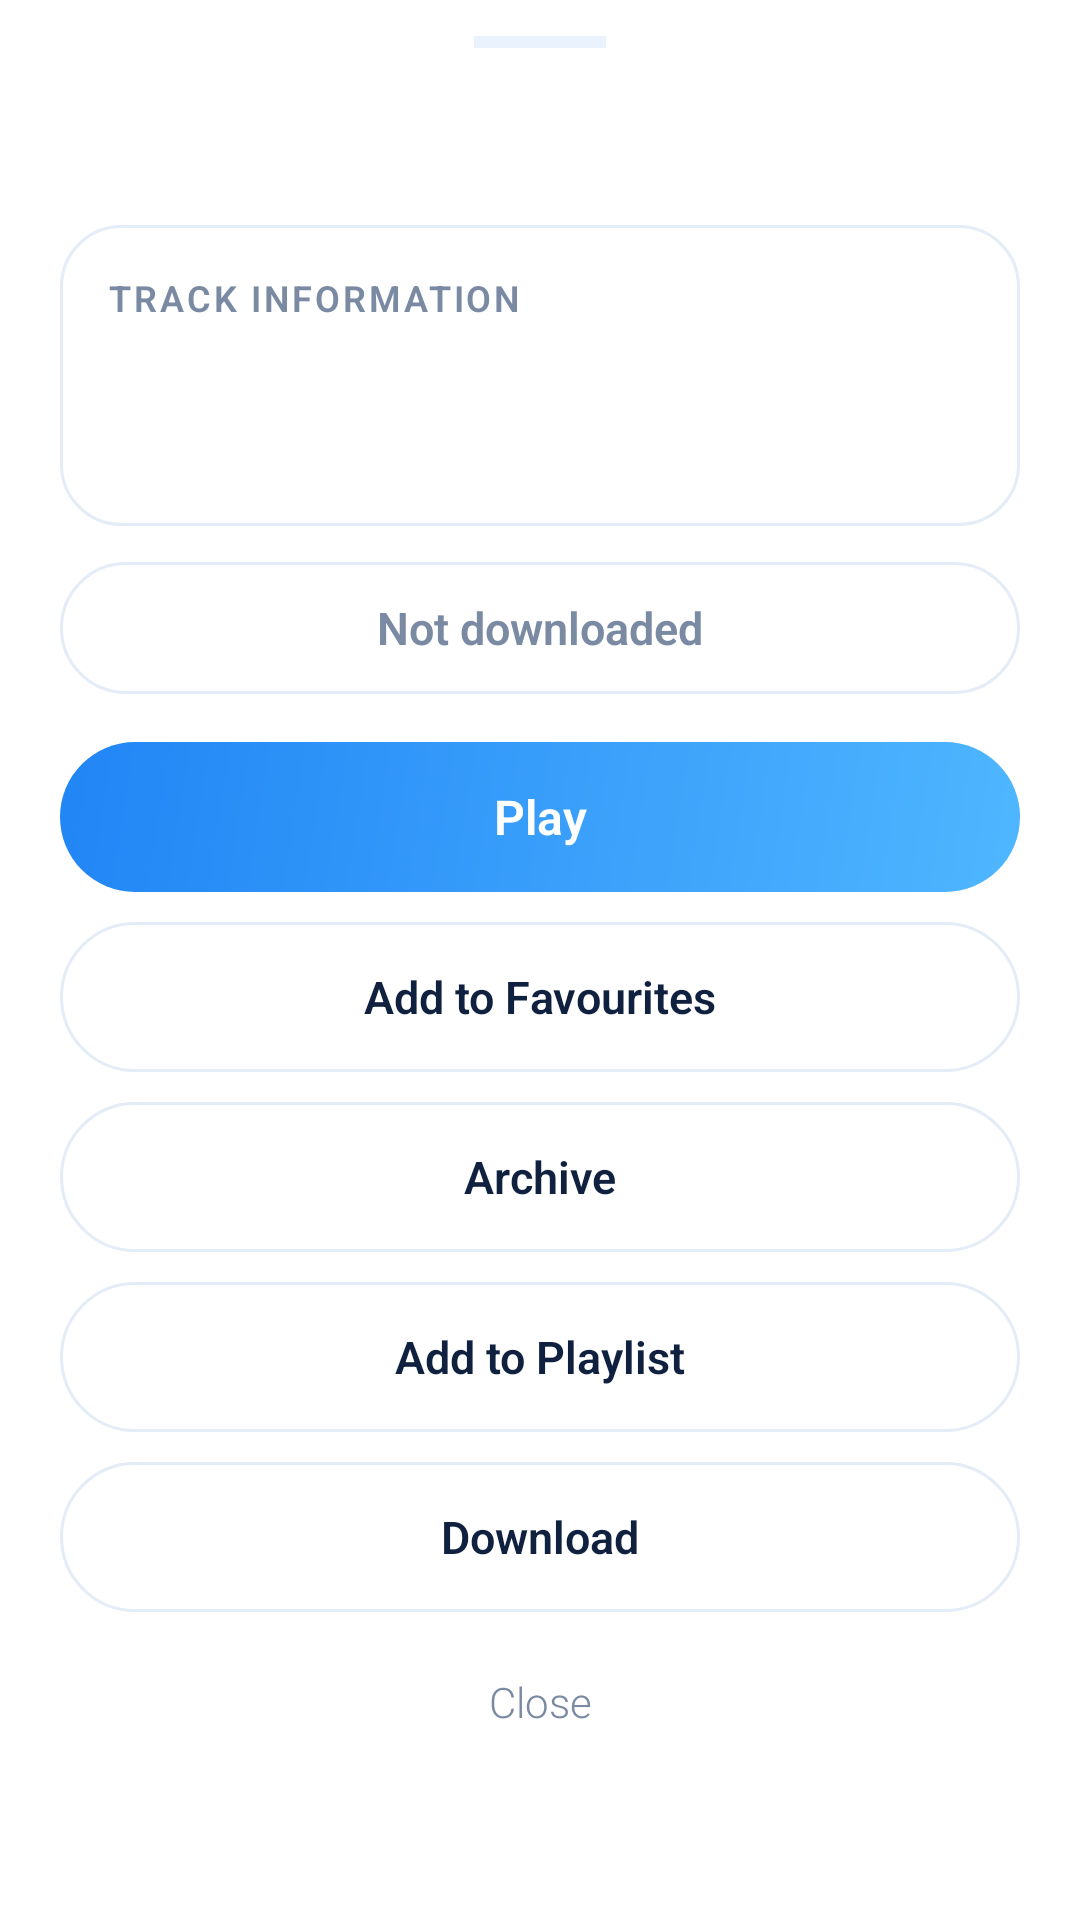

Android layout source for this screen:
<!-- AndroidManifest.xml: application theme Theme.BhajanApp -->
<!-- res/layout/dialog_track_options.xml -->
<LinearLayout xmlns:android="http://schemas.android.com/apk/res/android"
    android:layout_width="match_parent"
    android:layout_height="wrap_content"
    android:background="@drawable/bg_bottom_sheet"
    android:orientation="vertical"
    android:paddingHorizontal="20dp"
    android:paddingBottom="16dp">

    <View
        android:layout_width="44dp"
        android:layout_height="4dp"
        android:layout_gravity="center_horizontal"
        android:layout_marginTop="12dp"
        android:background="@color/muted" />

    <TextView
        android:id="@+id/sheet_title"
        android:layout_width="match_parent"
        android:layout_height="wrap_content"
        android:layout_marginTop="16dp"
        android:ellipsize="end"
        android:maxLines="2"
        android:textColor="@color/text_primary"
        android:textSize="20sp"
        android:textStyle="bold" />

    <LinearLayout
        android:layout_width="match_parent"
        android:layout_height="wrap_content"
        android:layout_marginTop="16dp"
        android:background="@drawable/bg_card"
        android:orientation="vertical"
        android:padding="16dp">

        <TextView
            android:layout_width="match_parent"
            android:layout_height="wrap_content"
            android:letterSpacing="0.08"
            android:text="TRACK INFORMATION"
            android:textColor="@color/text_secondary"
            android:textSize="12sp"
            android:textStyle="bold" />

        <TextView
            android:id="@+id/sheet_duration"
            android:layout_width="match_parent"
            android:layout_height="wrap_content"
            android:layout_marginTop="10dp"
            android:textColor="@color/text_primary"
            android:textSize="15sp"
            android:textStyle="bold" />

        <TextView
            android:id="@+id/sheet_source"
            android:layout_width="match_parent"
            android:layout_height="wrap_content"
            android:layout_marginTop="4dp"
            android:textColor="@color/text_secondary"
            android:textSize="13sp" />
    </LinearLayout>

    <TextView
        android:id="@+id/sheet_status"
        android:layout_width="match_parent"
        android:layout_height="44dp"
        android:layout_marginTop="12dp"
        android:background="@drawable/bg_pill"
        android:gravity="center"
        android:text="Not downloaded"
        android:textColor="@color/text_secondary"
        android:textSize="15sp"
        android:textStyle="bold" />

    <TextView
        android:id="@+id/sheet_play"
        android:layout_width="match_parent"
        android:layout_height="50dp"
        android:layout_marginTop="16dp"
        android:background="@drawable/bg_button_accent"
        android:gravity="center"
        android:text="Play"
        android:textColor="@color/on_accent"
        android:textSize="16sp"
        android:textStyle="bold" />

    <TextView
        android:id="@+id/sheet_fav"
        android:layout_width="match_parent"
        android:layout_height="50dp"
        android:layout_marginTop="10dp"
        android:background="@drawable/bg_pill"
        android:gravity="center"
        android:text="Add to Favourites"
        android:textColor="@color/text_primary"
        android:textSize="15sp"
        android:textStyle="bold" />

    <TextView
        android:id="@+id/sheet_archive"
        android:layout_width="match_parent"
        android:layout_height="50dp"
        android:layout_marginTop="10dp"
        android:background="@drawable/bg_pill"
        android:gravity="center"
        android:text="Archive"
        android:textColor="@color/text_primary"
        android:textSize="15sp"
        android:textStyle="bold" />

    <TextView
        android:id="@+id/sheet_playlist"
        android:layout_width="match_parent"
        android:layout_height="50dp"
        android:layout_marginTop="10dp"
        android:background="@drawable/bg_pill"
        android:gravity="center"
        android:text="Add to Playlist"
        android:textColor="@color/text_primary"
        android:textSize="15sp"
        android:textStyle="bold" />

    <TextView
        android:id="@+id/sheet_download"
        android:layout_width="match_parent"
        android:layout_height="50dp"
        android:layout_marginTop="10dp"
        android:background="@drawable/bg_pill"
        android:gravity="center"
        android:text="Download"
        android:textColor="@color/text_primary"
        android:textSize="15sp"
        android:textStyle="bold" />

    <TextView
        android:id="@+id/sheet_remove_recent"
        android:layout_width="match_parent"
        android:layout_height="50dp"
        android:layout_marginTop="10dp"
        android:background="@drawable/bg_pill"
        android:gravity="center"
        android:text="Remove from Recent"
        android:textColor="@color/red"
        android:textSize="15sp"
        android:textStyle="bold"
        android:visibility="gone" />

    <TextView
        android:id="@+id/sheet_remove_playlist"
        android:layout_width="match_parent"
        android:layout_height="50dp"
        android:layout_marginTop="10dp"
        android:background="@drawable/bg_pill"
        android:gravity="center"
        android:text="Remove from this Playlist"
        android:textColor="@color/red"
        android:textSize="15sp"
        android:textStyle="bold"
        android:visibility="gone" />

    <TextView
        android:id="@+id/sheet_close"
        android:layout_width="match_parent"
        android:layout_height="44dp"
        android:layout_marginTop="8dp"
        android:gravity="center"
        android:text="Close"
        android:textColor="@color/text_secondary"
        android:textSize="14sp" />
</LinearLayout>
<!-- resources referenced by this layout -->
<resources>
  <color name="muted">#EAF2FD</color>
  <color name="on_accent">#FFFFFF</color>
  <color name="red">#E5484D</color>
  <color name="text_primary">#10213F</color>
  <color name="text_secondary">#7A8AA3</color>
  <!-- drawable bg_bottom_sheet (drawable) -->
  <?xml version="1.0" encoding="utf-8"?>
  <shape xmlns:android="http://schemas.android.com/apk/res/android"
      android:shape="rectangle">
      <solid android:color="@color/card" />
      <corners
          android:topLeftRadius="24dp"
          android:topRightRadius="24dp" />
  </shape>
  <!-- drawable bg_button_accent (drawable) -->
  <?xml version="1.0" encoding="utf-8"?>
  <shape xmlns:android="http://schemas.android.com/apk/res/android" android:shape="rectangle">
      <gradient
          android:angle="315"
          android:endColor="@color/accent_light"
          android:startColor="@color/accent"
          android:type="linear" />
      <corners android:radius="26dp" />
  </shape>
  <!-- drawable bg_card (drawable) -->
  <shape xmlns:android="http://schemas.android.com/apk/res/android" android:shape="rectangle">
      <solid android:color="@color/card" />
      <corners android:radius="20dp" />
      <stroke android:width="1dp" android:color="@color/card_border" />
  </shape>
  <!-- drawable bg_pill (drawable) -->
  <?xml version="1.0" encoding="utf-8"?>
  <shape xmlns:android="http://schemas.android.com/apk/res/android" android:shape="rectangle">
      <solid android:color="@color/card" />
      <corners android:radius="26dp" />
      <stroke android:width="1dp" android:color="@color/card_border" />
  </shape>
  <style name="Theme.BhajanApp" parent="Theme.MaterialComponents.DayNight.NoActionBar">
          <item name="colorPrimary">@color/accent</item>
          <item name="android:statusBarColor">@color/bg</item>
          <item name="android:windowLightStatusBar">true</item>
          <item name="android:fontFamily">sans-serif-light</item>
          <item name="fontFamily">sans-serif-light</item>
      </style>
  <color name="card">#FFFFFF</color>
  <color name="accent_light">#4FB6FF</color>
  <color name="accent">#2185F5</color>
  <color name="card_border">#E4ECF7</color>
  <color name="bg">#F4F8FE</color>
</resources>
